pico-8 play session: mixed d-pad (fixed 12-tick cycle)

[t = 6 s] mixed d-pad (1.2s cycle ×~5): → ← ↑ ↓ + 🅾/❎ taps, ~6s
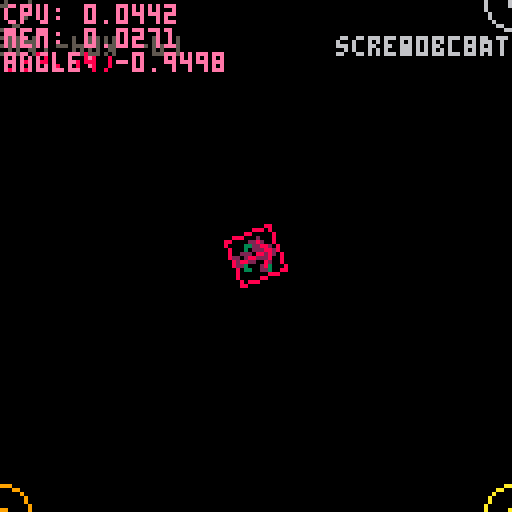

pico-8 cartridge
version 8
__lua__

-- { debug stuff can be deleted
function repr(arg)
 -- turn any thing into a string (table, boolean, whatever)
 if arg == nil then
  return "nil"
 end
 if type(arg) == "boolean" then
  return arg and "true" or "false"
 end
 if type(arg) == "table" then 
  local retval = " table{ "
  for k, v in pairs(arg) do
   retval = retval .. k .. ": ".. repr(v).. ","
  end
  retval = retval .. "} "
  return retval
 end
 return ""..arg
end

function make_debugmsg()
 return {
  space=sp_screen_native,
  draw=function(t)
   color(14)
   cursor(1,1)
   print("cpu: ".. stat(1))
   print("mem: ".. stat(2))
   if g_p1 then
    print("angle: "..g_p1.theta)
   end
  end
 }
end

function print_stdout(msg)
 -- print 'msg' to the terminal, whatever it might be
 printh("["..repr(g_tick).."] "..repr(msg))
end
-- }

-- { particle stuff
function add_particle(x, y, dx, dy, life, color, ddy)
 particle_array_length += 1

 -- grow if needed
 if (#particle_array < particle_array_length) add(particle_array, 0)
 
 -- insert into the next available spot
 particle_array[particle_array_length] = {x = x, y = y, dx = dx, dy = dy, life = life or 8, color = color or 6, ddy = ddy or 0.0625}
end


function process_particles(at_scope)
 -- @casualeffects particle system
 -- http://casual-effects.com

 -- simulate particles during rendering for efficiency
 local p = 1
 local off = {0,0}
 if at_scope == sp_world and g_cam != nil then
  off = {-g_cam.x + 64, -g_cam.y + 64}
  -- off = {g_cam.x + 64, -g_cam.y + 64}
 end
 while p <= particle_array_length do
  local particle = particle_array[p]
  
  -- the bitwise expression will have the high (negative) bit set
  -- if either coordinate is negative or greater than 127, or life < 0
  if bor(band(0x8000, particle.life), band(bor(off[1]+particle.x, off[2]+particle.y), 0xff80)) != 0 then

   -- delete dead particles efficiently. pico8 doesn't support
   -- table.setn, so we have to maintain an explicit length variable
   particle_array[p], particle_array[particle_array_length] = particle_array[particle_array_length], nil
   particle_array_length -= 1

  else

   -- draw the particle by directly manipulating the
   -- correct nibble on the screen
   local addr = bor(0x6000, bor(shr(off[1]+particle.x, 1), shl(band(off[2]+particle.y, 0xffff), 6)))
   local pixel_pair = peek(addr)
   if band(off[1]+particle.x, 1) == 1 then
    -- even x; we're writing to the high bits
    pixel_pair = bor(band(pixel_pair, 0x0f), shl(particle.color, 4))
   else
    -- odd x; we're writing to the low bits
    pixel_pair = bor(band(pixel_pair, 0xf0), particle.color)
   end
   poke(addr, pixel_pair)
   
   -- acceleration
   particle.dy += particle.ddy
  
   -- advance state
   particle.x += particle.dx
   particle.y += particle.dy
   particle.life -= 1

   for _, c in pairs(collision_objects) do
    local collision_result = c:collides(particle)
    if collision_result != nil then
     particle.x += collision_result[1]
     particle.y += collision_result[2]
     particle.dy = 0
     particle.dx = 0
    end
   end

   p += 1
  end -- if alive
 end -- while
end

collision_objects = {
 {
  x=50,
  y=80,
  width=27,
  height=14,
  collides=function(t, part)
   if (
    part.x > t.x 
    and part.x - t.x < t.width 
    and part.y > t.y and
    part.y - t.y < t.height
   ) then
    -- particle sits on top of the collider
    return {0, - 1}
   end
  end,
  draw=function(t)
   rectfill(t.x, t.y, t.x + t.width, t.y + t.height, 11)
  end
 }
}

function make_particle_manager()
 particle_array, particle_array_length = {}, 0

 return {
  x=0,
  y=0,
  draw=function(t)
   process_particles(sp_world)
  end
 }
end
-- }

function _init()
 stdinit()

 add_gobjs(
   make_menu(
   {
    'go',
   },
   function (t, i, s)
    add (
     s,
     make_trans(
     function()
      game_start()
     end
     )
    )
   end
  )
 )
end

function _update()
 stdupdate()
end

function _draw()
 stddraw()
end

-- coordinate systems
sp_world = 0
sp_local = 1
sp_screen_native = 2
sp_screen_center = 3

-- @{ Useful utility function for getting started
function add_gobjs(thing)
 add(g_objs, thing)
 return thing
end
-- @}

-- @{ mouse support
poke(0x5F2D, 1)

function make_mouse_ptr()
 return {
  x=0,
  y=0,
  button_down={false,false,false},
  space=sp_screen_native,
  update=function(t)
   -- if you have the vector functions
   -- vecset(t, makev(stat(32), stat(33)))
   t.x = stat(32)
   t.y = stat(33)

   local mbtn=stat(34)
   for i,mask in pairs({1,2,4}) do
    t.button_down[i] = band(mbtn, mask) == mask and true or false
   end
  end,
  draw=function(t)
   -- chang the color if you have one of the buttons down
   if t.button_down[1] then
    pal(3, 11)
    add_particle(0, 0, 0, 1, 60, 11, 1)
   end
   if t.button_down[2] then
    pal(3, 12)
   end
   if t.button_down[3] then
    pal(3, 10)
   end
   spr(3, t.x-3, t.y-3)
   if t.button_down[1] or t.button_down[2] or t.button_down[3] then
    pal(3,3)
   end
   print("("..t.x..","..t.y..")", 1, 13)
  end
 }
end
-- @}

-- @{ built in diagnostic stuff
function make_player(p)
 return {
  x=0,
  y=0,
  p=p,
  space=sp_world,
  theta=0,
  -- c_objs={make_grid(sp_local, 64)},
  c_objs={},
  update=function(t)
   local target_angle = t.theta
   if btn(0, t.p) then
    -- left
    m_x =-1
    t.theta += 0.05
    target_angle = 0.5
   end 
   if btn(1, t.p) then
    -- right
    m_x = 1
    t.theta -= 0.05
    target_angle = 0.5
   end
   if btn(2, t.p) then
    -- up
    m_y = -1
    target_angle = 0.25
   end
   if btn(3, t.p) then
    -- down
    m_y = 1
    -0.25
   end
   -- t.x += m_x
   -- t.y += m_y
   updateobjs(t.c_objs)
  end,
  lines = {
   -- o.xy, len, angle, c

   -- line base
   { -5,0, 9, 0, 2 },
   { -5, 1, 9, 0, 2 },
   { -5,-1, 9, 0, 2 },

   -- arrow head
   { 3,0, 5,  .64, 2 },
   { 4,0, 5,  .64, 2 },
   { 5,0, 5,  .64, 2 },

   { 3,0, 5, -.64, 2 },
   { 4,0, 5, -.64, 2 },
   { 5,0, 5, -.64, 2 },

   { -4,0, 8, 0, 8 },
   { 4,0, 4,  .64, 8 },
   { 4,0, 4, -.64, 8 },

   -- rect boundary
   { -6,-6, 12, 0, 8 },
   { -6,6, 12, 0, 8 },
   { -6,-6, 12, -0.25, 8 },
   { 6,6, 12, 0.25, 8 },
  },
  draw=function(t)
   -- draw an arrow
   for l in all(t.lines) do
    -- rotate the point about the local origin
    local x = l[1] * cos(t.theta) - l[2] * sin(t.theta)
    local y = l[2] * cos(t.theta) + l[1] * sin(t.theta)

    local end_x = l[3] * cos(t.theta + l[4]) + x
    local end_y = l[3] * sin(t.theta + l[4]) + y

    line(x, y, end_x, end_y, l[5])
   end
   -- line(-4, 0, 4, 0, 11)
   -- spr(4, -7, -7, 2, 2)
   -- spr(4, -7, -7, 2, 2)
   -- rect(-3,-3, 3,3, 8)
   -- local str = "world: " .. t.x .. ", " .. t.y
   -- print(str, -(#str)*2, 12, 8)
   -- drawobjs(t.c_objs)
  end
 }
end

function make_grid(space, spacing)
 return {
  x=0,
  y=0,
  space=space,
  spacing=spacing,
  update=function(t) end,
  draw=function(t) 
   local space_label = "local"
   if t.space == sp_world then
    space_label = "world" 
   elseif t.space == sp_screen_center then
    space_label = "screen_center"
   elseif t.space == sp_screen_native then
    space_label = "screen_native"
   end

   for x=0,3 do
    for y=0,3 do
     local col = y*4+x
     local xc =(x-1.5)*t.spacing 
     local yc = (y-1.5)*t.spacing
     rect(xc-1, yc-1,xc+1, yc+1, col)
     circ(xc, yc, 7, col)
     local str = space_label .. ": " .. xc .. ", ".. yc
     print(str, xc-#str*2, yc+9, col)
    end
   end
  end
 }
end

function make_camera()
 return {
  x=0,
  y=0,
  update=function(t)
   t.x=g_p1.x
   t.y=g_p1.y
  end,
  draw=function(t)
  end
 }
end
-- @}

function game_start()
 g_objs = {
  make_mouse_ptr(),
  make_grid(sp_world, 128),
  make_grid(sp_screen_center, 128),
  make_particle_manager(),
  make_debugmsg(),
 }

 g_cam= add_gobjs(make_camera())
 g_p1 = add_gobjs(make_player(0))


--  g_brd = make_board()
--  add(g_objs, g_brd)
--  g_tgt = make_tgt(0,0)
--  add(g_objs,g_tgt)
end

------------------------------

function stdinit()
 g_tick=0    --time
 g_ct=0      --controllers
 g_ctl=0     --last controllers
 g_cs = {}   --camera stack 
 g_objs = {} --objects

end

function stdupdate()
 g_tick = max(0,g_tick+1)
 -- current/last controller
 g_ctl = g_ct
 g_ct = btn()
 updateobjs(g_objs)
end

function updateobjs(objs)
 foreach(objs, function(t)
  if t.update then
   t:update(objs)
  end
 end)
end

function stddraw()
 cls()
 drawobjs(g_objs)
end

function drawobjs(objs)
 foreach(objs, function(t)
  if t.draw then
   local cam_stack = 0

   -- i think the idea here is that if you're only drawing local,
   -- then you only need to push -t.x, -t.y
   -- if you're drawing camera space, then the camera will manage the screen
   -- center offset
   -- if you're drawing screen center 
   if t.space == sp_screen_center then
    pushc(-64, -64)
    cam_stack += 1
   elseif t.space == sp_world and g_cam  then
    pushc(g_cam.x - 64, g_cam.y - 64)
    pushc(-t.x, -t.y)
    cam_stack += 2
   elseif not t.space or t.space == sp_local then
    pushc(-t.x, -t.y)
    cam_stack += 1
   elseif t.space == sp_screen_native then
   end

   t:draw(objs)

   for i=1,cam_stack do
    popc()
   end
  end
 end)
end

--returns state,changed
function btns(i,p)
 i=shl(1,i)
 if p==1 then
  i=shl(i,8)
 end
 local c,cng =
   band(i,g_ct),
   band(i,g_ctl)
 return c>0,c~=cng
end

--returns new press only
function btnn(i,p)
 if p==-1 then --either
  return btnn(i,0) or btnn(i,1)
 end
 local pr,chg=btns(i,p)
 return pr and chg
end

function getspraddr(n)
 return flr(n/16)*512+(n%16)*4
end

function sprcpy(dst,src,w,h)
 w = w or 1
 h = h or 1
 for i=0,h*8-1 do
  memcpy(getspraddr(dst)+64*i,
     getspraddr(src)+64*i,4*w)
 end
end

function pushc(x, y)
 local l=g_cs[#g_cs] or {0,0}
 local n={l[1]+x,l[2]+y}
 add(g_cs, n)
 camera(n[1], n[2])
end

function popc()
 local len = #g_cs
 g_cs[len] = nil
 len -= 1
 if len > 0 then
  local xy=g_cs[len]
  camera(xy[1],xy[2])
 else
  camera()
 end
end

function make_menu(
 lbs, --menu lables
 fnc, --chosen callback
 x,y, --pos
 omb, --omit backdrop
 p,   --player
 cfnc --cancel callback
)
 local m={
  --lbs=lbs,
  --f=fnc,
  --fc=cfnc,
  i=0, --item
  s=g_tick,
  e=5,
  x=x or 64,
  y=y or 80,
  h=10*#lbs+4,
  --omb=omb,
  tw=0,--text width
  p=p or -1,
  draw=function(t)
   local e=elapsed(t.s)
   local w=t.tw*4+10
   local x=min(1,e/t.e)*(w+9)/2
   if not omb then
    rectfill(-x,0,x,t.h,0)
    rect(-x,0,x,t.h,1)
   end
   if e<t.e then
    return
   end
   x=w/2+1
   for i,l in pairs(lbs) do
    if not t.off or i==t.i+1 then
     local y=4+(i-1)*10
     print(l,-x+9,y+1,0)
     print(l,-x+9,y,7)
    end
   end
   spr(0,-x,2+10*t.i)
  end,
  update=function(t,s)
   if (t.off) return
   if elapsed(t.s)<(t.e*2) then
    return
   end

   if btnn(5,t.p) then
    if fnc then
     fnc(t,t.i,s)
     --sfx(2)
    end
   end

   --cancel
   if btnn(4,t.p) then
    if cfnc then
     cfnc(t,s)
     --sfx(2)
    end
   end

   if btnn(2,t.p) and
     t.i>0 then
    t.i-=1
    sfx(1)
   end
   if btnn(3,t.p) and
     t.i<(#lbs-1) then
    t.i+=1
    sfx(1)
   end
  end
 }
 for l in all(lbs) do
  m.tw=max(m.tw,#l)
 end
 return m
end

function elapsed(t)
 if g_tick>=t then
  return g_tick - t
 end
 return 32767-t+g_tick
end

function trans(s)
 if (s<1) return
 s=2^s
 local b,m,o =
   0x6000,
   15,
   s/2-1+(32*s)

 for y=0,128-s,s do
  for x=0,128-s,s do
   local a=b+x/2
   local c=band(peek(a+o),m)
   c=bor(c,shl(c,4))
   for i=1,s do
    memset(a,c,s/2)
    a+=64
   end
  end
  b+=s*64
 end
end

function make_trans(f,d,i)
 return {
  d=d,
  e=g_tick,
  f=f,
  i=i,
  x=0,
  y=0,
  update=function(t,s)
   if elapsed(t.e)>10 then
    if (t.f) t:f(s)
    del(s,t)
    if not t.i then
     add(s,
       make_trans(nil,nil,1))
    end
   end
  end,
  draw=function(t)
   local x=flr(elapsed(t.e)/2)
   if t.i then
    x=5-x
   end
   trans(x)
  end
 }
end
__gfx__
00600000101221010000000033000330000000000000000000000000000000000000000000000000000000000000000000000000000000000000000000000000
0066000000088000000c000030000030000000000000000000000000000000000000000000000000000000000000000000000000000000000000000000000000
0066600010033001000c000000000000000000000000000000000000000000000000000000000000000000000000000000000000000000000000000000000000
00666600283083820cc8cc0000030000000000000000000000000000000000000000000000000000000000000000000000000000000000000000000000000000
0066650028380382000c000000000000000000500000000000000000000000000000000000000000000000000000000000000000000000000000000000000000
0066500010033001000c000030000030001111111111111000000000000000000000000000000000000000000000000000000000000000000000000000000000
006500000008800000000000330003300a1115511111151800000000000000000000000000000000000000000000000000000000000000000000000000000000
00500000101221010000000000000000111155511111155100000000000000000000000000000000000000000000000000000000000000000000000000000000
00000000000000000000000000000000111155511111155100000000000000000000000000000000000000000000000000000000000000000000000000000000
00000000000000000000000000000000111155511111155100000000000000000000000000000000000000000000000000000000000000000000000000000000
000000000000000000000000000000000a1115511111151800000000000000000000000000000000000000000000000000000000000000000000000000000000
00000000000000000000000000000000001111111111111000000000000000000000000000000000000000000000000000000000000000000000000000000000
00000000000000000000000000000000000000500000000000000000000000000000000000000000000000000000000000000000000000000000000000000000
00000000000000000000000000000000000000000000000000000000000000000000000000000000000000000000000000000000000000000000000000000000
00000000000000000000000000000000000000000000000000000000000000000000000000000000000000000000000000000000000000000000000000000000
00000000000000000000000000000000000000000000000000000000000000000000000000000000000000000000000000000000000000000000000000000000
00000000000000000000000000000000000000000000000000000000000000000000000000000000000000000000000000000000000000000000000000000000
00000000000000000000000000000000000000000000000000000000000000000000000000000000000000000000000000000000000000000000000000000000
00000000000000000000000000000000000000000000000000000000000000000000000000000000000000000000000000000000000000000000000000000000
00000000000000000000000000000000000000000000000000000000000000000000000000000000000000000000000000000000000000000000000000000000
00000000000000000000000000000000000000000000000000000000000000000000000000000000000000000000000000000000000000000000000000000000
00000000000000000000000000000000000000000000000000000000000000000000000000000000000000000000000000000000000000000000000000000000
00000000000000000000000000000000000000000000000000000000000000000000000000000000000000000000000000000000000000000000000000000000
00000000000000000000000000000000000000000000000000000000000000000000000000000000000000000000000000000000000000000000000000000000
00000000000000000000000000000000000000000000000000000000000000000000000000000000000000000000000000000000000000000000000000000000
00000000000000000000000000000000000000000000000000000000000000000000000000000000000000000000000000000000000000000000000000000000
00000000000000000000000000000000000000000000000000000000000000000000000000000000000000000000000000000000000000000000000000000000
00000000000000000000000000000000000000000000000000000000000000000000000000000000000000000000000000000000000000000000000000000000
00000000000000000000000000000000000000000000000000000000000000000000000000000000000000000000000000000000000000000000000000000000
00000000000000000000000000000000000000000000000000000000000000000000000000000000000000000000000000000000000000000000000000000000
00000000000000000000000000000000000000000000000000000000000000000000000000000000000000000000000000000000000000000000000000000000
00000000000000000000000000000000000000000000000000000000000000000000000000000000000000000000000000000000000000000000000000000000
00000000000000000000000000000000000000000000000000000000000000000000000000000000000000000000000000000000000000000000000000000000
00000000000000000000000000000000000000000000000000000000000000000000000000000000000000000000000000000000000000000000000000000000
00000000000000000000000000000000000000000000000000000000000000000000000000000000000000000000000000000000000000000000000000000000
00000000000000000000000000000000000000000000000000000000000000000000000000000000000000000000000000000000000000000000000000000000
00000000000000000000000000000000000000000000000000000000000000000000000000000000000000000000000000000000000000000000000000000000
00000000000000000000000000000000000000000000000000000000000000000000000000000000000000000000000000000000000000000000000000000000
00000000000000000000000000000000000000000000000000000000000000000000000000000000000000000000000000000000000000000000000000000000
00000000000000000000000000000000000000000000000000000000000000000000000000000000000000000000000000000000000000000000000000000000
00000000000000000000000000000000000000000000000000000000000000000000000000000000000000000000000000000000000000000000000000000000
00000000000000000000000000000000000000000000000000000000000000000000000000000000000000000000000000000000000000000000000000000000
00000000000000000000000000000000000000000000000000000000000000000000000000000000000000000000000000000000000000000000000000000000
00000000000000000000000000000000000000000000000000000000000000000000000000000000000000000000000000000000000000000000000000000000
00000000000000000000000000000000000000000000000000000000000000000000000000000000000000000000000000000000000000000000000000000000
00000000000000000000000000000000000000000000000000000000000000000000000000000000000000000000000000000000000000000000000000000000
00000000000000000000000000000000000000000000000000000000000000000000000000000000000000000000000000000000000000000000000000000000
00000000000000000000000000000000000000000000000000000000000000000000000000000000000000000000000000000000000000000000000000000000
00000000000000000000000000000000000000000000000000000000000000000000000000000000000000000000000000000000000000000000000000000000
00000000000000000000000000000000000000000000000000000000000000000000000000000000000000000000000000000000000000000000000000000000
00000000000000000000000000000000000000000000000000000000000000000000000000000000000000000000000000000000000000000000000000000000
00000000000000000000000000000000000000000000000000000000000000000000000000000000000000000000000000000000000000000000000000000000
00000000000000000000000000000000000000000000000000000000000000000000000000000000000000000000000000000000000000000000000000000000
00000000000000000000000000000000000000000000000000000000000000000000000000000000000000000000000000000000000000000000000000000000
00000000000000000000000000000000000000000000000000000000000000000000000000000000000000000000000000000000000000000000000000000000
00000000000000000000000000000000000000000000000000000000000000000000000000000000000000000000000000000000000000000000000000000000
00000000000000000000000000000000000000000000000000000000000000000000000000000000000000000000000000000000000000000000000000000000
00000000000000000000000000000000000000000000000000000000000000000000000000000000000000000000000000000000000000000000000000000000
00000000000000000000000000000000000000000000000000000000000000000000000000000000000000000000000000000000000000000000000000000000
00000000000000000000000000000000000000000000000000000000000000000000000000000000000000000000000000000000000000000000000000000000
00000000000000000000000000000000000000000000000000000000000000000000000000000000000000000000000000000000000000000000000000000000
00000000000000000000000000000000000000000000000000000000000000000000000000000000000000000000000000000000000000000000000000000000
00000000000000000000000000000000000000000000000000000000000000000000000000000000000000000000000000000000000000000000000000000000
00000000000000000000000000000000000000000000000000000000000000000000000000000000000000000000000000000000000000000000000000000000
00000000000000000000000000000000000000000000000000000000000000000000000000000000000000000000000000000000000000000000000000000000
00000000000000000000000000000000000000000000000000000000000000000000000000000000000000000000000000000000000000000000000000000000
00000000000000000000000000000000000000000000000000000000000000000000000000000000000000000000000000000000000000000000000000000000
00000000000000000000000000000000000000000000000000000000000000000000000000000000000000000000000000000000000000000000000000000000
00000000000000000000000000000000000000000000000000000000000000000000000000000000000000000000000000000000000000000000000000000000
00000000000000000000000000000000000000000000000000000000000000000000000000000000000000000000000000000000000000000000000000000000
00000000000000000000000000000000000000000000000000000000000000000000000000000000000000000000000000000000000000000000000000000000
00000000000000000000000000000000000000000000000000000000000000000000000000000000000000000000000000000000000000000000000000000000
00000000000000000000000000000000000000000000000000000000000000000000000000000000000000000000000000000000000000000000000000000000
00000000000000000000000000000000000000000000000000000000000000000000000000000000000000000000000000000000000000000000000000000000
00000000000000000000000000000000000000000000000000000000000000000000000000000000000000000000000000000000000000000000000000000000
00000000000000000000000000000000000000000000000000000000000000000000000000000000000000000000000000000000000000000000000000000000
00000000000000000000000000000000000000000000000000000000000000000000000000000000000000000000000000000000000000000000000000000000
00000000000000000000000000000000000000000000000000000000000000000000000000000000000000000000000000000000000000000000000000000000
00000000000000000000000000000000000000000000000000000000000000000000000000000000000000000000000000000000000000000000000000000000
00000000000000000000000000000000000000000000000000000000000000000000000000000000000000000000000000000000000000000000000000000000
00000000000000000000000000000000000000000000000000000000000000000000000000000000000000000000000000000000000000000000000000000000
00000000000000000000000000000000000000000000000000000000000000000000000000000000000000000000000000000000000000000000000000000000
00000000000000000000000000000000000000000000000000000000000000000000000000000000000000000000000000000000000000000000000000000000
00000000000000000000000000000000000000000000000000000000000000000000000000000000000000000000000000000000000000000000000000000000
00000000000000000000000000000000000000000000000000000000000000000000000000000000000000000000000000000000000000000000000000000000
00000000000000000000000000000000000000000000000000000000000000000000000000000000000000000000000000000000000000000000000000000000
00000000000000000000000000000000000000000000000000000000000000000000000000000000000000000000000000000000000000000000000000000000
00000000000000000000000000000000000000000000000000000000000000000000000000000000000000000000000000000000000000000000000000000000
00000000000000000000000000000000000000000000000000000000000000000000000000000000000000000000000000000000000000000000000000000000
00000000000000000000000000000000000000000000000000000000000000000000000000000000000000000000000000000000000000000000000000000000
00000000000000000000000000000000000000000000000000000000000000000000000000000000000000000000000000000000000000000000000000000000
00000000000000000000000000000000000000000000000000000000000000000000000000000000000000000000000000000000000000000000000000000000
00000000000000000000000000000000000000000000000000000000000000000000000000000000000000000000000000000000000000000000000000000000
00000000000000000000000000000000000000000000000000000000000000000000000000000000000000000000000000000000000000000000000000000000
00000000000000000000000000000000000000000000000000000000000000000000000000000000000000000000000000000000000000000000000000000000
00000000000000000000000000000000000000000000000000000000000000000000000000000000000000000000000000000000000000000000000000000000
00000000000000000000000000000000000000000000000000000000000000000000000000000000000000000000000000000000000000000000000000000000
00000000000000000000000000000000000000000000000000000000000000000000000000000000000000000000000000000000000000000000000000000000
00000000000000000000000000000000000000000000000000000000000000000000000000000000000000000000000000000000000000000000000000000000
00000000000000000000000000000000000000000000000000000000000000000000000000000000000000000000000000000000000000000000000000000000
00000000000000000000000000000000000000000000000000000000000000000000000000000000000000000000000000000000000000000000000000000000
00000000000000000000000000000000000000000000000000000000000000000000000000000000000000000000000000000000000000000000000000000000
00000000000000000000000000000000000000000000000000000000000000000000000000000000000000000000000000000000000000000000000000000000
00000000000000000000000000000000000000000000000000000000000000000000000000000000000000000000000000000000000000000000000000000000
00000000000000000000000000000000000000000000000000000000000000000000000000000000000000000000000000000000000000000000000000000000
00000000000000000000000000000000000000000000000000000000000000000000000000000000000000000000000000000000000000000000000000000000
00000000000000000000000000000000000000000000000000000000000000000000000000000000000000000000000000000000000000000000000000000000
00000000000000000000000000000000000000000000000000000000000000000000000000000000000000000000000000000000000000000000000000000000
00000000000000000000000000000000000000000000000000000000000000000000000000000000000000000000000000000000000000000000000000000000
00000000000000000000000000000000000000000000000000000000000000000000000000000000000000000000000000000000000000000000000000000000
00000000000000000000000000000000000000000000000000000000000000000000000000000000000000000000000000000000000000000000000000000000
00000000000000000000000000000000000000000000000000000000000000000000000000000000000000000000000000000000000000000000000000000000
00000000000000000000000000000000000000000000000000000000000000000000000000000000000000000000000000000000000000000000000000000000
00000000000000000000000000000000000000000000000000000000000000000000000000000000000000000000000000000000000000000000000000000000
00000000000000000000000000000000000000000000000000000000000000000000000000000000000000000000000000000000000000000000000000000000
00000000000000000000000000000000000000000000000000000000000000000000000000000000000000000000000000000000000000000000000000000000
00000000000000000000000000000000000000000000000000000000000000000000000000000000000000000000000000000000000000000000000000000000
00000000000000000000000000000000000000000000000000000000000000000000000000000000000000000000000000000000000000000000000000000000
00000000000000000000000000000000000000000000000000000000000000000000000000000000000000000000000000000000000000000000000000000000
00000000000000000000000000000000000000000000000000000000000000000000000000000000000000000000000000000000000000000000000000000000
00000000000000000000000000000000000000000000000000000000000000000000000000000000000000000000000000000000000000000000000000000000
00000000000000000000000000000000000000000000000000000000000000000000000000000000000000000000000000000000000000000000000000000000
00000000000000000000000000000000000000000000000000000000000000000000000000000000000000000000000000000000000000000000000000000000
00000000000000000000000000000000000000000000000000000000000000000000000000000000000000000000000000000000000000000000000000000000
00000000000000000000000000000000000000000000000000000000000000000000000000000000000000000000000000000000000000000000000000000000
00000000000000000000000000000000000000000000000000000000000000000000000000000000000000000000000000000000000000000000000000000000
00000000000000000000000000000000000000000000000000000000000000000000000000000000000000000000000000000000000000000000000000000000
00000000000000000000000000000000000000000000000000000000000000000000000000000000000000000000000000000000000000000000000000000000
__gff__
0000000000000000000000000000000000000000000000000000000000000000000000000000000000000000000000000000000000000000000000000000000000000000000000000000000000000000000000000000000000000000000000000000000000000000000000000000000000000000000000000000000000000000
0000000000000000000000000000000000000000000000000000000000000000000000000000000000000000000000000000000000000000000000000000000000000000000000000000000000000000000000000000000000000000000000000000000000000000000000000000000000000000000000000000000000000000
__map__
0000000000000000000000000000000000000000000000000000000000000000000000000000000000000000000000000000000000000000000000000000000000000000000000000000000000000000000000000000000000000000000000000000000000000000000000000000000000000000000000000000000000000000
0000000000000000000000000000000000000000000000000000000000000000000000000000000000000000000000000000000000000000000000000000000000000000000000000000000000000000000000000000000000000000000000000000000000000000000000000000000000000000000000000000000000000000
0000000000000000000000000000000000000000000000000000000000000000000000000000000000000000000000000000000000000000000000000000000000000000000000000000000000000000000000000000000000000000000000000000000000000000000000000000000000000000000000000000000000000000
0000000000000000000000000000000000000000000000000000000000000000000000000000000000000000000000000000000000000000000000000000000000000000000000000000000000000000000000000000000000000000000000000000000000000000000000000000000000000000000000000000000000000000
0000000000000000000000000000000000000000000000000000000000000000000000000000000000000000000000000000000000000000000000000000000000000000000000000000000000000000000000000000000000000000000000000000000000000000000000000000000000000000000000000000000000000000
0000000000000000000000000000000000000000000000000000000000000000000000000000000000000000000000000000000000000000000000000000000000000000000000000000000000000000000000000000000000000000000000000000000000000000000000000000000000000000000000000000000000000000
0000000000000000000000000000000000000000000000000000000000000000000000000000000000000000000000000000000000000000000000000000000000000000000000000000000000000000000000000000000000000000000000000000000000000000000000000000000000000000000000000000000000000000
0000000000000000000000000000000000000000000000000000000000000000000000000000000000000000000000000000000000000000000000000000000000000000000000000000000000000000000000000000000000000000000000000000000000000000000000000000000000000000000000000000000000000000
0000000000000000000000000000000000000000000000000000000000000000000000000000000000000000000000000000000000000000000000000000000000000000000000000000000000000000000000000000000000000000000000000000000000000000000000000000000000000000000000000000000000000000
0000000000000000000000000000000000000000000000000000000000000000000000000000000000000000000000000000000000000000000000000000000000000000000000000000000000000000000000000000000000000000000000000000000000000000000000000000000000000000000000000000000000000000
0000000000000000000000000000000000000000000000000000000000000000000000000000000000000000000000000000000000000000000000000000000000000000000000000000000000000000000000000000000000000000000000000000000000000000000000000000000000000000000000000000000000000000
0000000000000000000000000000000000000000000000000000000000000000000000000000000000000000000000000000000000000000000000000000000000000000000000000000000000000000000000000000000000000000000000000000000000000000000000000000000000000000000000000000000000000000
0000000000000000000000000000000000000000000000000000000000000000000000000000000000000000000000000000000000000000000000000000000000000000000000000000000000000000000000000000000000000000000000000000000000000000000000000000000000000000000000000000000000000000
0000000000000000000000000000000000000000000000000000000000000000000000000000000000000000000000000000000000000000000000000000000000000000000000000000000000000000000000000000000000000000000000000000000000000000000000000000000000000000000000000000000000000000
0000000000000000000000000000000000000000000000000000000000000000000000000000000000000000000000000000000000000000000000000000000000000000000000000000000000000000000000000000000000000000000000000000000000000000000000000000000000000000000000000000000000000000
0000000000000000000000000000000000000000000000000000000000000000000000000000000000000000000000000000000000000000000000000000000000000000000000000000000000000000000000000000000000000000000000000000000000000000000000000000000000000000000000000000000000000000
0000000000000000000000000000000000000000000000000000000000000000000000000000000000000000000000000000000000000000000000000000000000000000000000000000000000000000000000000000000000000000000000000000000000000000000000000000000000000000000000000000000000000000
0000000000000000000000000000000000000000000000000000000000000000000000000000000000000000000000000000000000000000000000000000000000000000000000000000000000000000000000000000000000000000000000000000000000000000000000000000000000000000000000000000000000000000
0000000000000000000000000000000000000000000000000000000000000000000000000000000000000000000000000000000000000000000000000000000000000000000000000000000000000000000000000000000000000000000000000000000000000000000000000000000000000000000000000000000000000000
0000000000000000000000000000000000000000000000000000000000000000000000000000000000000000000000000000000000000000000000000000000000000000000000000000000000000000000000000000000000000000000000000000000000000000000000000000000000000000000000000000000000000000
0000000000000000000000000000000000000000000000000000000000000000000000000000000000000000000000000000000000000000000000000000000000000000000000000000000000000000000000000000000000000000000000000000000000000000000000000000000000000000000000000000000000000000
0000000000000000000000000000000000000000000000000000000000000000000000000000000000000000000000000000000000000000000000000000000000000000000000000000000000000000000000000000000000000000000000000000000000000000000000000000000000000000000000000000000000000000
0000000000000000000000000000000000000000000000000000000000000000000000000000000000000000000000000000000000000000000000000000000000000000000000000000000000000000000000000000000000000000000000000000000000000000000000000000000000000000000000000000000000000000
0000000000000000000000000000000000000000000000000000000000000000000000000000000000000000000000000000000000000000000000000000000000000000000000000000000000000000000000000000000000000000000000000000000000000000000000000000000000000000000000000000000000000000
0000000000000000000000000000000000000000000000000000000000000000000000000000000000000000000000000000000000000000000000000000000000000000000000000000000000000000000000000000000000000000000000000000000000000000000000000000000000000000000000000000000000000000
0000000000000000000000000000000000000000000000000000000000000000000000000000000000000000000000000000000000000000000000000000000000000000000000000000000000000000000000000000000000000000000000000000000000000000000000000000000000000000000000000000000000000000
0000000000000000000000000000000000000000000000000000000000000000000000000000000000000000000000000000000000000000000000000000000000000000000000000000000000000000000000000000000000000000000000000000000000000000000000000000000000000000000000000000000000000000
0000000000000000000000000000000000000000000000000000000000000000000000000000000000000000000000000000000000000000000000000000000000000000000000000000000000000000000000000000000000000000000000000000000000000000000000000000000000000000000000000000000000000000
0000000000000000000000000000000000000000000000000000000000000000000000000000000000000000000000000000000000000000000000000000000000000000000000000000000000000000000000000000000000000000000000000000000000000000000000000000000000000000000000000000000000000000
0000000000000000000000000000000000000000000000000000000000000000000000000000000000000000000000000000000000000000000000000000000000000000000000000000000000000000000000000000000000000000000000000000000000000000000000000000000000000000000000000000000000000000
0000000000000000000000000000000000000000000000000000000000000000000000000000000000000000000000000000000000000000000000000000000000000000000000000000000000000000000000000000000000000000000000000000000000000000000000000000000000000000000000000000000000000000
0000000000000000000000000000000000000000000000000000000000000000000000000000000000000000000000000000000000000000000000000000000000000000000000000000000000000000000000000000000000000000000000000000000000000000000000000000000000000000000000000000000000000000
